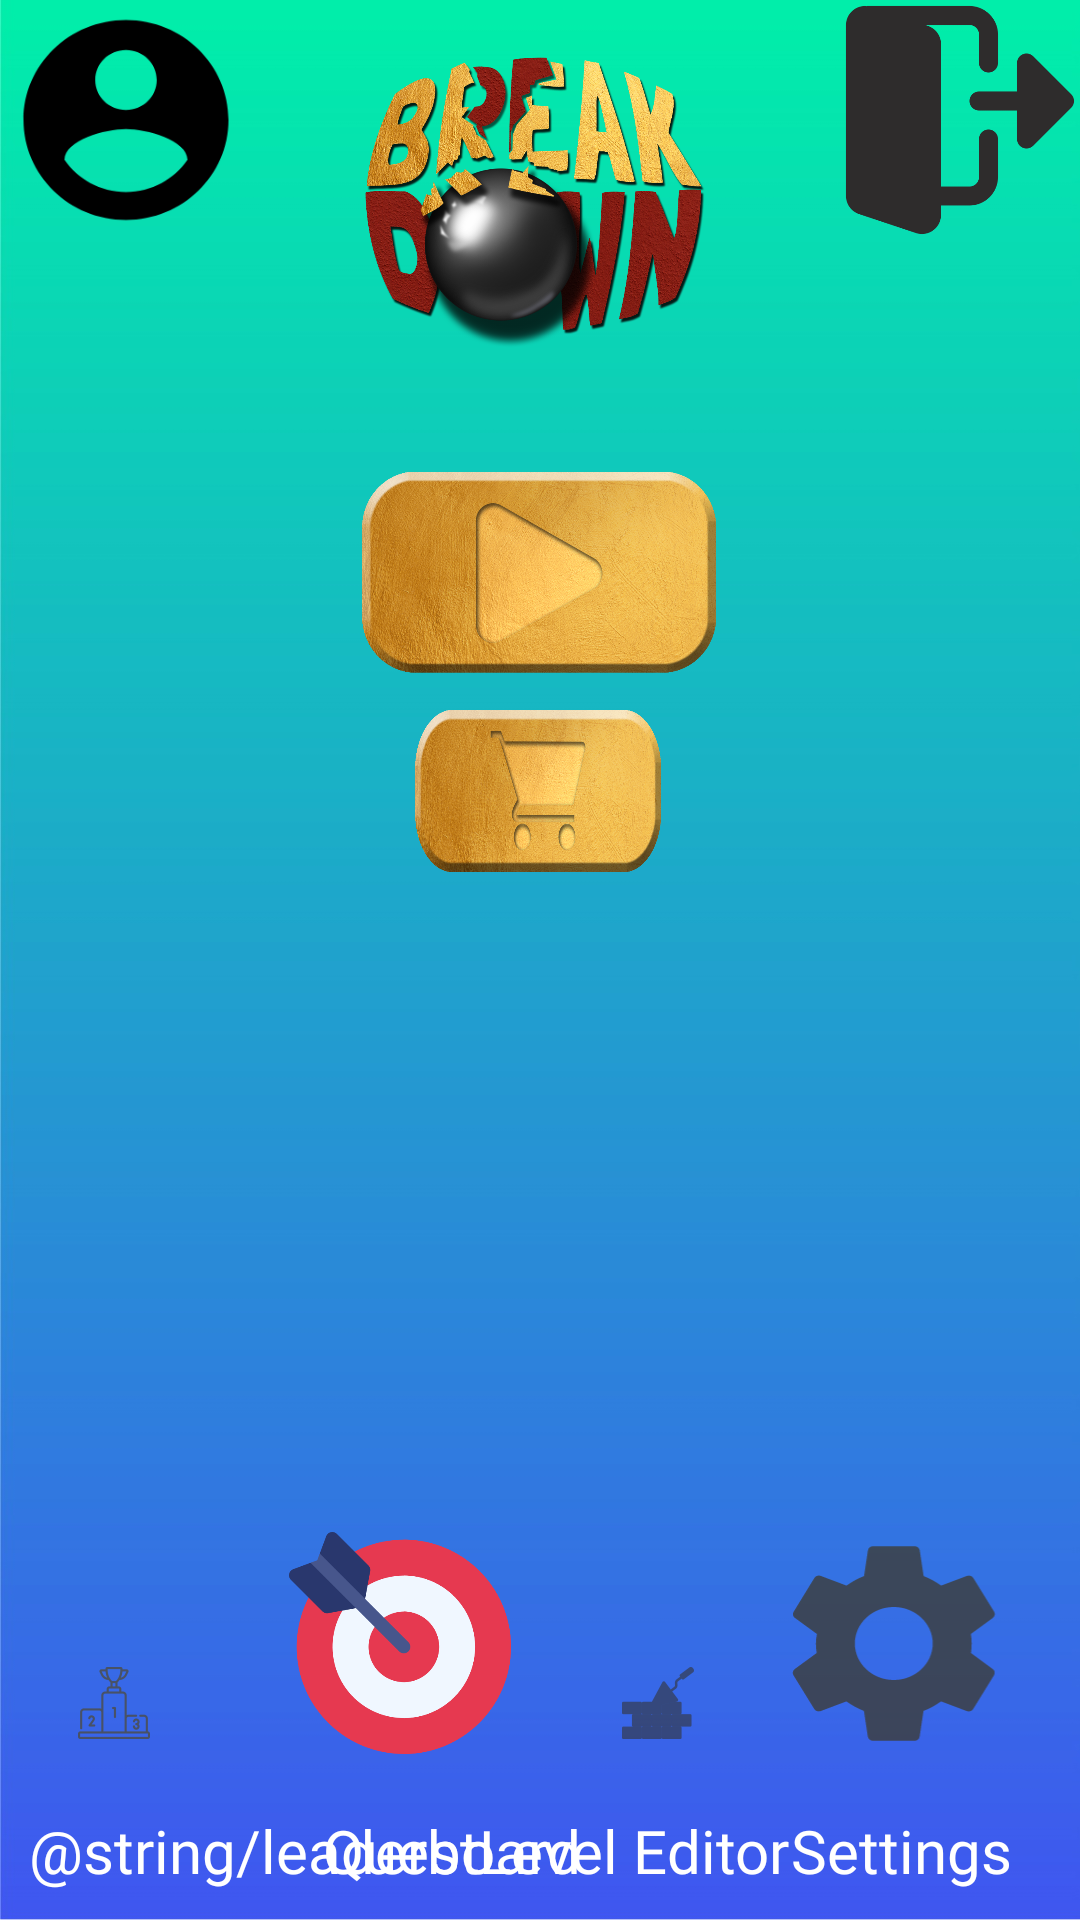

Write the Android layout XML for this screen, with the resource values it uses.
<!-- AndroidManifest.xml: application theme Theme.AppCompat.NoActionBar -->
<!-- res/layout/activity_menu_land.xml -->
<?xml version="1.0" encoding="utf-8"?>
<androidx.constraintlayout.widget.ConstraintLayout xmlns:android="http://schemas.android.com/apk/res/android"
    xmlns:app="http://schemas.android.com/apk/res-auto"
    xmlns:tools="http://schemas.android.com/tools"
    android:id="@+id/container"
    android:layout_width="match_parent"
    android:layout_height="match_parent"
    android:background="@drawable/background"
    android:visibility="visible"
    tools:context=".Activities.MenuActivity">

    <androidx.constraintlayout.widget.ConstraintLayout
        android:id="@+id/fragment_place"
        android:layout_width="match_parent"
        android:layout_height="match_parent"
        app:layout_constraintBottom_toBottomOf="parent"
        app:layout_constraintEnd_toEndOf="parent"
        app:layout_constraintStart_toStartOf="parent"
        app:layout_constraintTop_toTopOf="parent">
        </androidx.constraintlayout.widget.ConstraintLayout>

    <androidx.constraintlayout.widget.ConstraintLayout
        android:id="@+id/menu"
        android:layout_width="match_parent"
        android:layout_height="match_parent"
        app:layout_constraintBottom_toBottomOf="@+id/fragment_place"
        app:layout_constraintEnd_toEndOf="@+id/fragment_place"
        app:layout_constraintStart_toStartOf="parent"
        app:layout_constraintTop_toTopOf="@+id/fragment_place">

        <ImageView
            android:id="@+id/btnLogout"
            android:layout_width="wrap_content"
            android:layout_height="wrap_content"
            android:adjustViewBounds="true"
            android:background="@drawable/effect_button_image"
            android:contentDescription="@string/todo"
            android:maxWidth="85dp"
            android:maxHeight="80dp"
            android:onClick="logout"
            android:scaleType="centerInside"
            android:src="@drawable/logout_icon"
            app:layout_constraintBottom_toBottomOf="parent"
            app:layout_constraintEnd_toEndOf="parent"
            app:layout_constraintHorizontal_bias="1.0"
            app:layout_constraintStart_toStartOf="parent"
            app:layout_constraintTop_toTopOf="parent"
            app:layout_constraintVertical_bias="0.0" />

        <ImageView
            android:id="@+id/btnPlay"
            android:layout_width="118dp"
            android:layout_height="67dp"
            android:background="@drawable/btn_play"
            android:onClick="startGameMenu"
            android:paddingStart="27dp"
            android:paddingEnd="27dp"
            android:textAlignment="center"
            app:layout_constraintBottom_toBottomOf="parent"
            app:layout_constraintEnd_toEndOf="parent"
            app:layout_constraintHorizontal_bias="0.498"
            app:layout_constraintStart_toStartOf="parent"
            app:layout_constraintTop_toBottomOf="@+id/ivLogoLand"
            app:layout_constraintVertical_bias="0.062"
            app:layout_constraintVertical_chainStyle="packed" />

        <ImageView
            android:id="@+id/btnShop"
            android:layout_width="82dp"
            android:layout_height="54dp"
            android:background="@drawable/btn_shop"
            android:onClick="btnShopClick"
            android:paddingStart="20dp"
            android:paddingEnd="23dp"
            android:scrollbarSize="4dp"
            app:layout_constraintBottom_toBottomOf="parent"
            app:layout_constraintEnd_toEndOf="parent"
            app:layout_constraintHorizontal_bias="0.498"
            app:layout_constraintStart_toStartOf="parent"
            app:layout_constraintTop_toBottomOf="@+id/btnPlay"
            app:layout_constraintVertical_bias="0.034" />

        <ImageView
            android:id="@+id/btnSettings"
            android:layout_width="wrap_content"
            android:layout_height="wrap_content"
            android:adjustViewBounds="true"
            android:background="@drawable/effect_button_image"
            android:contentDescription="@string/todo"
            android:maxWidth="78dp"
            android:maxHeight="74dp"
            android:onClick="btnSettingsClick"
            android:scaleType="centerInside"
            app:layout_constraintBottom_toBottomOf="parent"
            app:layout_constraintEnd_toEndOf="parent"
            app:layout_constraintHorizontal_bias="0.918"
            app:layout_constraintStart_toStartOf="parent"
            app:layout_constraintTop_toTopOf="parent"
            app:layout_constraintVertical_bias="0.902"
            app:srcCompat="@drawable/setting_image" />

        <ImageView
            android:id="@+id/btnLevelEditor"
            android:layout_width="wrap_content"
            android:layout_height="wrap_content"
            android:adjustViewBounds="true"
            android:background="@drawable/effect_button_image"
            android:contentDescription="@string/todo"
            android:maxWidth="78dp"
            android:maxHeight="74dp"
            android:onClick="btnLevelEditorClick"
            android:scaleType="centerInside"
            app:layout_constraintBottom_toBottomOf="parent"
            app:layout_constraintEnd_toEndOf="parent"
            app:layout_constraintHorizontal_bias="0.617"
            app:layout_constraintStart_toStartOf="parent"
            app:layout_constraintTop_toTopOf="parent"
            app:layout_constraintVertical_bias="0.902"
            app:srcCompat="@drawable/level_editor_image" />

        <ImageView
            android:id="@+id/btnQuest"
            android:layout_width="wrap_content"
            android:layout_height="wrap_content"
            android:adjustViewBounds="true"
            android:background="@drawable/effect_button_image"
            android:contentDescription="@string/todo"
            android:maxWidth="78dp"
            android:maxHeight="74dp"
            android:onClick="btnQuestClick"
            android:scaleType="centerInside"
            app:layout_constraintBottom_toBottomOf="parent"
            app:layout_constraintEnd_toEndOf="parent"
            app:layout_constraintHorizontal_bias="0.337"
            app:layout_constraintStart_toStartOf="parent"
            app:layout_constraintTop_toTopOf="parent"
            app:layout_constraintVertical_bias="0.902"
            app:srcCompat="@drawable/quest_image" />

        <ImageView
            android:id="@+id/btnProfile"
            android:layout_width="wrap_content"
            android:layout_height="wrap_content"
            android:adjustViewBounds="true"
            android:background="@drawable/effect_button_image"
            android:contentDescription="@string/todo"
            android:maxWidth="85dp"
            android:maxHeight="80dp"
            android:onClick="btnProfileClick"
            android:scaleType="centerInside"
            app:layout_constraintBottom_toBottomOf="parent"
            app:layout_constraintEnd_toEndOf="parent"
            app:layout_constraintHorizontal_bias="0.003"
            app:layout_constraintStart_toStartOf="parent"
            app:layout_constraintTop_toTopOf="parent"
            app:layout_constraintVertical_bias="0.0"
            app:srcCompat="@drawable/user_image" />

        <ImageView
            android:id="@+id/btnRanking"
            android:layout_width="wrap_content"
            android:layout_height="wrap_content"
            android:adjustViewBounds="true"
            android:background="@drawable/effect_button_image"
            android:contentDescription="@string/todo"
            android:maxWidth="78dp"
            android:maxHeight="74dp"
            android:onClick="btnRankingClick"
            android:scaleType="centerInside"
            app:layout_constraintBottom_toBottomOf="parent"
            app:layout_constraintEnd_toEndOf="parent"
            app:layout_constraintHorizontal_bias="0.077"
            app:layout_constraintStart_toStartOf="parent"
            app:layout_constraintTop_toTopOf="parent"
            app:layout_constraintVertical_bias="0.902"
            app:srcCompat="@drawable/ranking_image" />

        <TextView
            android:id="@+id/Ranking"
            android:layout_width="wrap_content"
            android:layout_height="wrap_content"
            android:fontFamily="@font/londrina_solid"
            android:text="@string/leaderboard"
            android:textColor="@color/white"
            android:textSize="20sp"
            app:layout_constraintBottom_toBottomOf="parent"
            app:layout_constraintEnd_toEndOf="parent"
            app:layout_constraintHorizontal_bias="0.055"
            app:layout_constraintStart_toStartOf="parent"
            app:layout_constraintTop_toTopOf="parent"
            app:layout_constraintVertical_bias="0.984" />

        <TextView
            android:id="@+id/Quest"
            android:layout_width="wrap_content"
            android:layout_height="wrap_content"
            android:fontFamily="@font/londrina_solid"
            android:text="@string/quest"
            android:textSize="20sp"
            android:textColor="@color/white"
            app:layout_constraintBottom_toBottomOf="parent"
            app:layout_constraintEnd_toEndOf="parent"
            app:layout_constraintHorizontal_bias="0.35"
            app:layout_constraintStart_toStartOf="parent"
            app:layout_constraintTop_toTopOf="parent"
            app:layout_constraintVertical_bias="0.984" />

        <TextView
            android:id="@+id/LevelEditor"
            android:layout_width="wrap_content"
            android:layout_height="wrap_content"
            android:fontFamily="@font/londrina_solid"
            android:text="@string/level_editor"
            android:textSize="20sp"
            android:textColor="@color/white"
            app:layout_constraintBottom_toBottomOf="parent"
            app:layout_constraintEnd_toEndOf="parent"
            app:layout_constraintHorizontal_bias="0.623"
            app:layout_constraintStart_toStartOf="parent"
            app:layout_constraintTop_toTopOf="parent"
            app:layout_constraintVertical_bias="0.984" />

        <TextView
            android:id="@+id/Settings"
            android:layout_width="wrap_content"
            android:layout_height="wrap_content"
            android:fontFamily="@font/londrina_solid"
            android:text="@string/settings"
            android:textSize="20sp"
            android:textColor="@color/white"
            app:layout_constraintBottom_toBottomOf="parent"
            app:layout_constraintEnd_toEndOf="parent"
            app:layout_constraintHorizontal_bias="0.921"
            app:layout_constraintStart_toStartOf="parent"
            app:layout_constraintTop_toTopOf="parent"
            app:layout_constraintVertical_bias="0.984" />

        <ImageView
            android:id="@+id/ivLogoLand"
            android:layout_width="wrap_content"
            android:layout_height="wrap_content"
            android:adjustViewBounds="true"
            android:maxWidth="180dp"
            android:maxHeight="130dp"
            android:scaleType="centerInside"
            app:layout_constraintBottom_toBottomOf="parent"
            app:layout_constraintEnd_toEndOf="parent"
            app:layout_constraintHorizontal_bias="0.494"
            app:layout_constraintStart_toStartOf="parent"
            app:layout_constraintTop_toTopOf="parent"
            app:layout_constraintVertical_bias="0.0"
            app:srcCompat="@drawable/logo" />

    </androidx.constraintlayout.widget.ConstraintLayout>

</androidx.constraintlayout.widget.ConstraintLayout>
<!-- resources referenced by this layout -->
<resources>
  <color name="white">#FFFFFF</color>
  <!-- drawable background: jpg bitmap (drawable, 127501 bytes) -->
  <!-- drawable btn_play: png bitmap (drawable, 933835 bytes) -->
  <!-- drawable btn_shop: png bitmap (drawable, 700669 bytes) -->
  <!-- drawable effect_button_image (drawable) -->
  <?xml version="1.0" encoding="utf-8"?>
  <ripple xmlns:android="http://schemas.android.com/apk/res/android"
      android:color="@color/light_blue_900">
  
      <item
          android:id="@android:id/mask"
          android:drawable="@color/light_blue_900"/>
  
  </ripple>
  <!-- drawable level_editor_image: png bitmap (drawable, 23685 bytes) -->
  <!-- drawable logo: png bitmap (drawable, 751464 bytes) -->
  <!-- drawable logout_icon: png bitmap (drawable, 6048 bytes) -->
  <!-- drawable quest_image: png bitmap (drawable, 25592 bytes) -->
  <!-- drawable ranking_image: png bitmap (drawable, 17045 bytes) -->
  <!-- drawable setting_image: png bitmap (drawable, 19523 bytes) -->
  <!-- drawable user_image (drawable-anydpi) -->
  <vector xmlns:android="http://schemas.android.com/apk/res/android"
      android:width="82dp"
      android:height="80dp"
      android:viewportWidth="24"
      android:viewportHeight="24"
      android:tint="#000000">
    <path
        android:fillColor="@android:color/white"
        android:pathData="M12,2C6.48,2 2,6.48 2,12s4.48,10 10,10 10,-4.48 10,-10S17.52,2 12,2zM12,5c1.66,0 3,1.34 3,3s-1.34,3 -3,3 -3,-1.34 -3,-3 1.34,-3 3,-3zM12,19.2c-2.5,0 -4.71,-1.28 -6,-3.22 0.03,-1.99 4,-3.08 6,-3.08 1.99,0 5.97,1.09 6,3.08 -1.29,1.94 -3.5,3.22 -6,3.22z"/>
  </vector>
  <string name="leaderboard">CLASSEMENT</string>
  <string name="level_editor">Level Editor</string>
  <string name="quest">Quest</string>
  <string name="settings">Settings</string>
  <string name="todo">TODO</string>
  <color name="light_blue_900">#FF01579B</color>
</resources>
